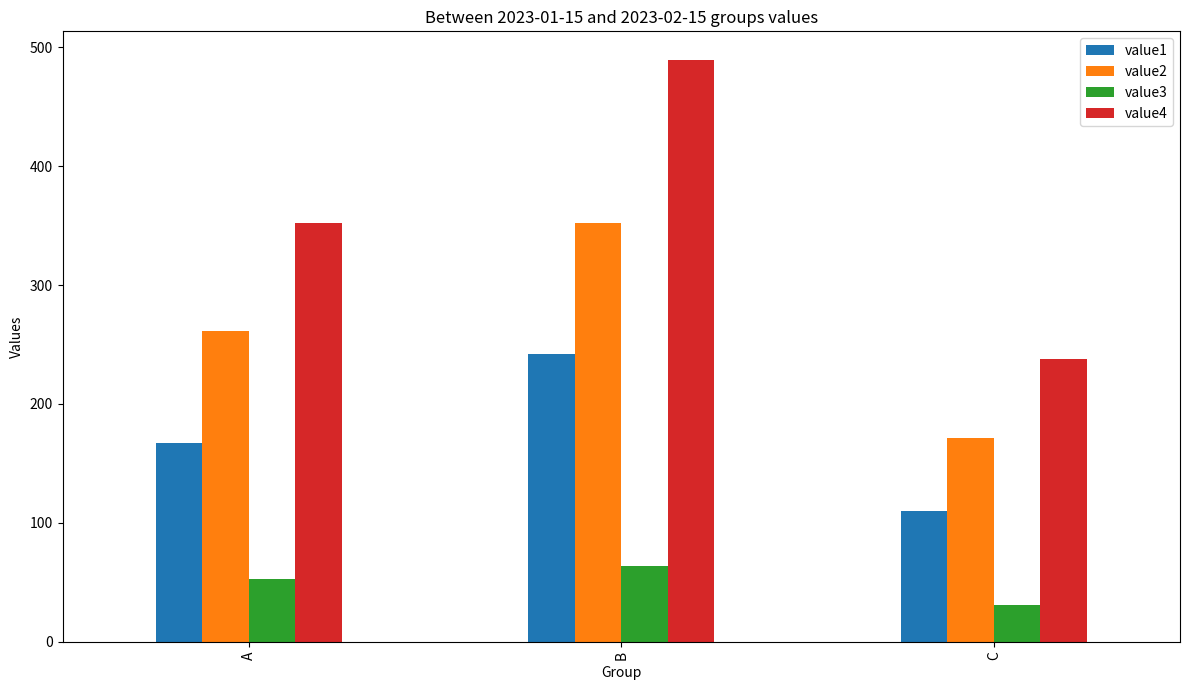

The matplotlib source for this figure:
import pandas as pd
import numpy as np
import matplotlib.pyplot as plt

# Sample DataFrame with duplicate time entries and random worker hours per day for four value columns
data = {
    'time_column': pd.date_range(start='2023-01-01', end='2023-02-28', freq='D').to_list() * 2,
    'group_column': np.random.choice(['A', 'B', 'C'], size=2*59),
    'value1': np.random.randint(6, 11, size=2*59),
    'value2': np.random.randint(10, 15, size=2*59),
    'value3': np.random.randint(1, 5, size=2*59),
    'value4': np.random.randint(15, 20, size=2*59)
}

df = pd.DataFrame(data)

start_date = '2023-01-15'
end_date = '2023-02-15'
filtered_df = df[(df['time_column'] >= start_date) & (df['time_column'] <= end_date)]

grouped_value4 = filtered_df.groupby(['group_column']).agg({'value1':'sum', 'value2':'sum', 'value3':'sum', 'value4':'sum'})
grouped_value4.plot(kind='bar', figsize=(12, 7))

plt.xlabel('Group')
plt.ylabel('Values')
plt.title(f'Between {start_date} and {end_date} groups values')
plt.tight_layout()
plt.show()

